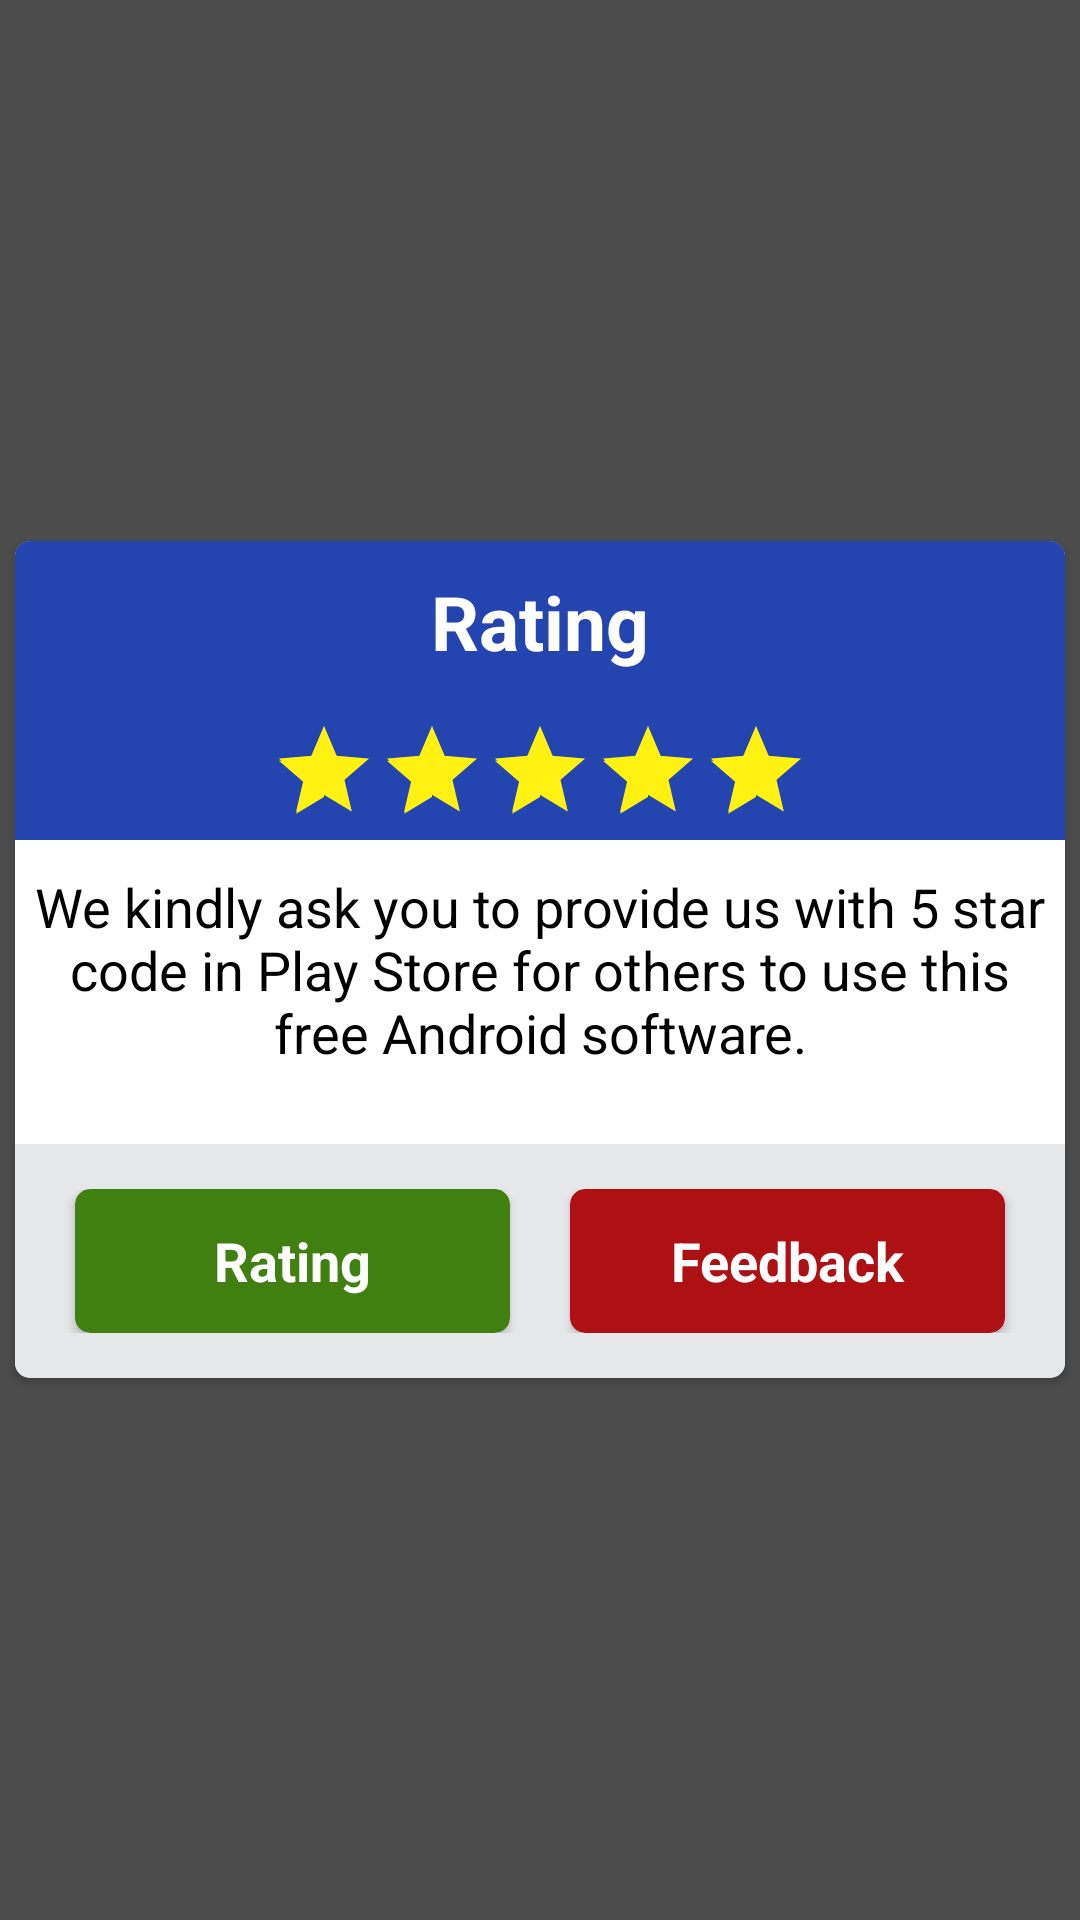

Layout XML and referenced resources for this Android screen:
<!-- AndroidManifest.xml: application theme Theme.GiftSuggestions -->
<!-- res/layout/rate1.xml -->
<?xml version="1.0" encoding="utf-8"?>
<FrameLayout xmlns:android="http://schemas.android.com/apk/res/android"
    xmlns:app="http://schemas.android.com/apk/res-auto"
    xmlns:card_view="http://schemas.android.com/apk/res-auto"
    android:id="@+id/FrameLayout1"
    android:layout_width="match_parent"
    android:layout_height="match_parent">

    <FrameLayout
        android:id="@+id/sharemainlayy"
        android:layout_width="match_parent"
        android:layout_height="match_parent"
        android:background="#B3000000"
        android:gravity="center">

        <androidx.cardview.widget.CardView
            android:layout_width="match_parent"
            android:layout_height="wrap_content"
            android:layout_gravity="center"
            android:layout_margin="5dp"
            android:elevation="10dp"
            app:cardCornerRadius="5dp"
            card_view:cardBackgroundColor="#fff">

            <LinearLayout
                android:layout_width="wrap_content"
                android:layout_height="wrap_content"
                android:layout_gravity="center"
                android:gravity="center"
                android:orientation="vertical">

                <LinearLayout
                    android:layout_width="match_parent"
                    android:layout_height="wrap_content"
                    android:background="#2445b0"
                    android:padding="5dp">

                    <androidx.appcompat.widget.AppCompatTextView
                        android:id="@+id/app_dec"
                        android:layout_width="match_parent"
                        android:layout_height="wrap_content"
                        android:layout_gravity="center"
                        android:autoLink="web"
                        android:gravity="center"
                        android:padding="5dp"
                        android:text="Rating"
                        android:textColor="#fff"
                        android:textSize="25dp"
                        android:textStyle="bold" />
                </LinearLayout>


                <RelativeLayout
                    android:layout_width="match_parent"
                    android:layout_height="wrap_content"
                    android:background="#2445b0"
                    android:padding="5dp">

                    <LinearLayout
                        android:layout_width="match_parent"
                        android:layout_height="wrap_content"
                        android:layout_toLeftOf="@+id/ratingBar">

                    </LinearLayout>

                    <LinearLayout
                        android:layout_width="match_parent"
                        android:layout_height="wrap_content"
                        android:layout_toRightOf="@+id/ratingBar">

                    </LinearLayout>

                    <androidx.appcompat.widget.AppCompatRatingBar
                        android:id="@+id/ratingBar"
                        style="?android:attr/ratingBarStyleIndicator"
                        android:layout_width="wrap_content"
                        android:layout_height="wrap_content"
                        android:layout_centerInParent="true"
                        android:layout_marginLeft="5dp"
                        android:progressBackgroundTint="#FFF212"
                        android:progressTint="#FFF212"
                        android:rating="5"
                        android:secondaryProgressTint="#FFF212" />
                </RelativeLayout>

                <LinearLayout
                    android:layout_width="wrap_content"
                    android:layout_height="wrap_content"
                    android:orientation="vertical">

                    <TextView
                        android:id="@+id/textView1"
                        android:layout_width="wrap_content"
                        android:layout_height="wrap_content"
                        android:layout_gravity="center"
                        android:layout_marginTop="5dp"
                        android:gravity="center"
                        android:padding="5dp"
                        android:text="We kindly ask you to provide us with 5 star code in Play Store for others to use this free Android software."
                        android:textColor="#000"
                        android:textSize="18dp" />
                </LinearLayout>

                <LinearLayout
                    android:layout_width="match_parent"
                    android:layout_height="wrap_content"
                    android:layout_gravity="center"
                    android:layout_marginTop="20dp"
                    android:background="#E6E7E8"
                    android:paddingBottom="15dp"
                    android:paddingLeft="10dp"
                    android:paddingRight="10dp"
                    android:paddingTop="15dp">

                    <androidx.cardview.widget.CardView
                        android:layout_width="match_parent"
                        android:layout_height="wrap_content"
                        android:layout_gravity="center"
                        android:layout_marginLeft="10dp"
                        android:layout_marginRight="10dp"
                        android:layout_weight="0.33"
                        app:cardCornerRadius="5dp"
                        card_view:cardBackgroundColor="#408010">

                        <androidx.appcompat.widget.AppCompatButton
                            android:id="@+id/button2"
                            android:layout_width="match_parent"
                            android:layout_height="match_parent"
                            android:background="@android:color/transparent"
                            android:padding="5dp"
                            android:text="Rating"
                            android:textAppearance="?android:attr/textAppearanceMedium"
                            android:textColor="#fff"
                            android:textStyle="bold" />
                    </androidx.cardview.widget.CardView>

                    <androidx.cardview.widget.CardView
                        android:layout_width="match_parent"
                        android:layout_height="wrap_content"
                        android:layout_gravity="center"
                        android:layout_marginLeft="10dp"
                        android:layout_marginRight="10dp"
                        android:layout_weight="0.33"
                        app:cardCornerRadius="5dp"
                        card_view:cardBackgroundColor="#AD1114">

                        <androidx.appcompat.widget.AppCompatButton
                            android:id="@+id/button1"
                            android:layout_width="match_parent"
                            android:layout_height="match_parent"
                            android:background="@android:color/transparent"
                            android:padding="5dp"
                            android:text="Feedback"
                            android:textAppearance="?android:attr/textAppearanceMedium"
                            android:textColor="#fff"
                            android:textStyle="bold" />
                    </androidx.cardview.widget.CardView>
                </LinearLayout>
            </LinearLayout>
        </androidx.cardview.widget.CardView>
    </FrameLayout>
</FrameLayout>
<!-- resources referenced by this layout -->
<resources>
  <style name="Theme.GiftSuggestions" parent="Theme.MaterialComponents.Light.NoActionBar">
          
          <item name="colorPrimary">@color/purple_500</item>
          <item name="colorPrimaryVariant">@color/purple_700</item>
          <item name="colorOnPrimary">@color/white</item>
          
          <item name="colorSecondary">@color/teal_200</item>
          <item name="colorSecondaryVariant">@color/teal_700</item>
          <item name="colorOnSecondary">@color/black</item>
          
          <item name="android:statusBarColor" tools:targetApi="l">?attr/colorPrimaryVariant</item>
          
          <item name="android:forceDarkAllowed" tools:targetApi="q">false</item>
  
      </style>
  <color name="purple_500">#FF6200EE</color>
  <color name="purple_700">#FF3700B3</color>
  <color name="white">#FFFFFFFF</color>
  <color name="teal_200">#FF03DAC5</color>
  <color name="teal_700">#FF018786</color>
  <color name="black">#FF000000</color>
</resources>
